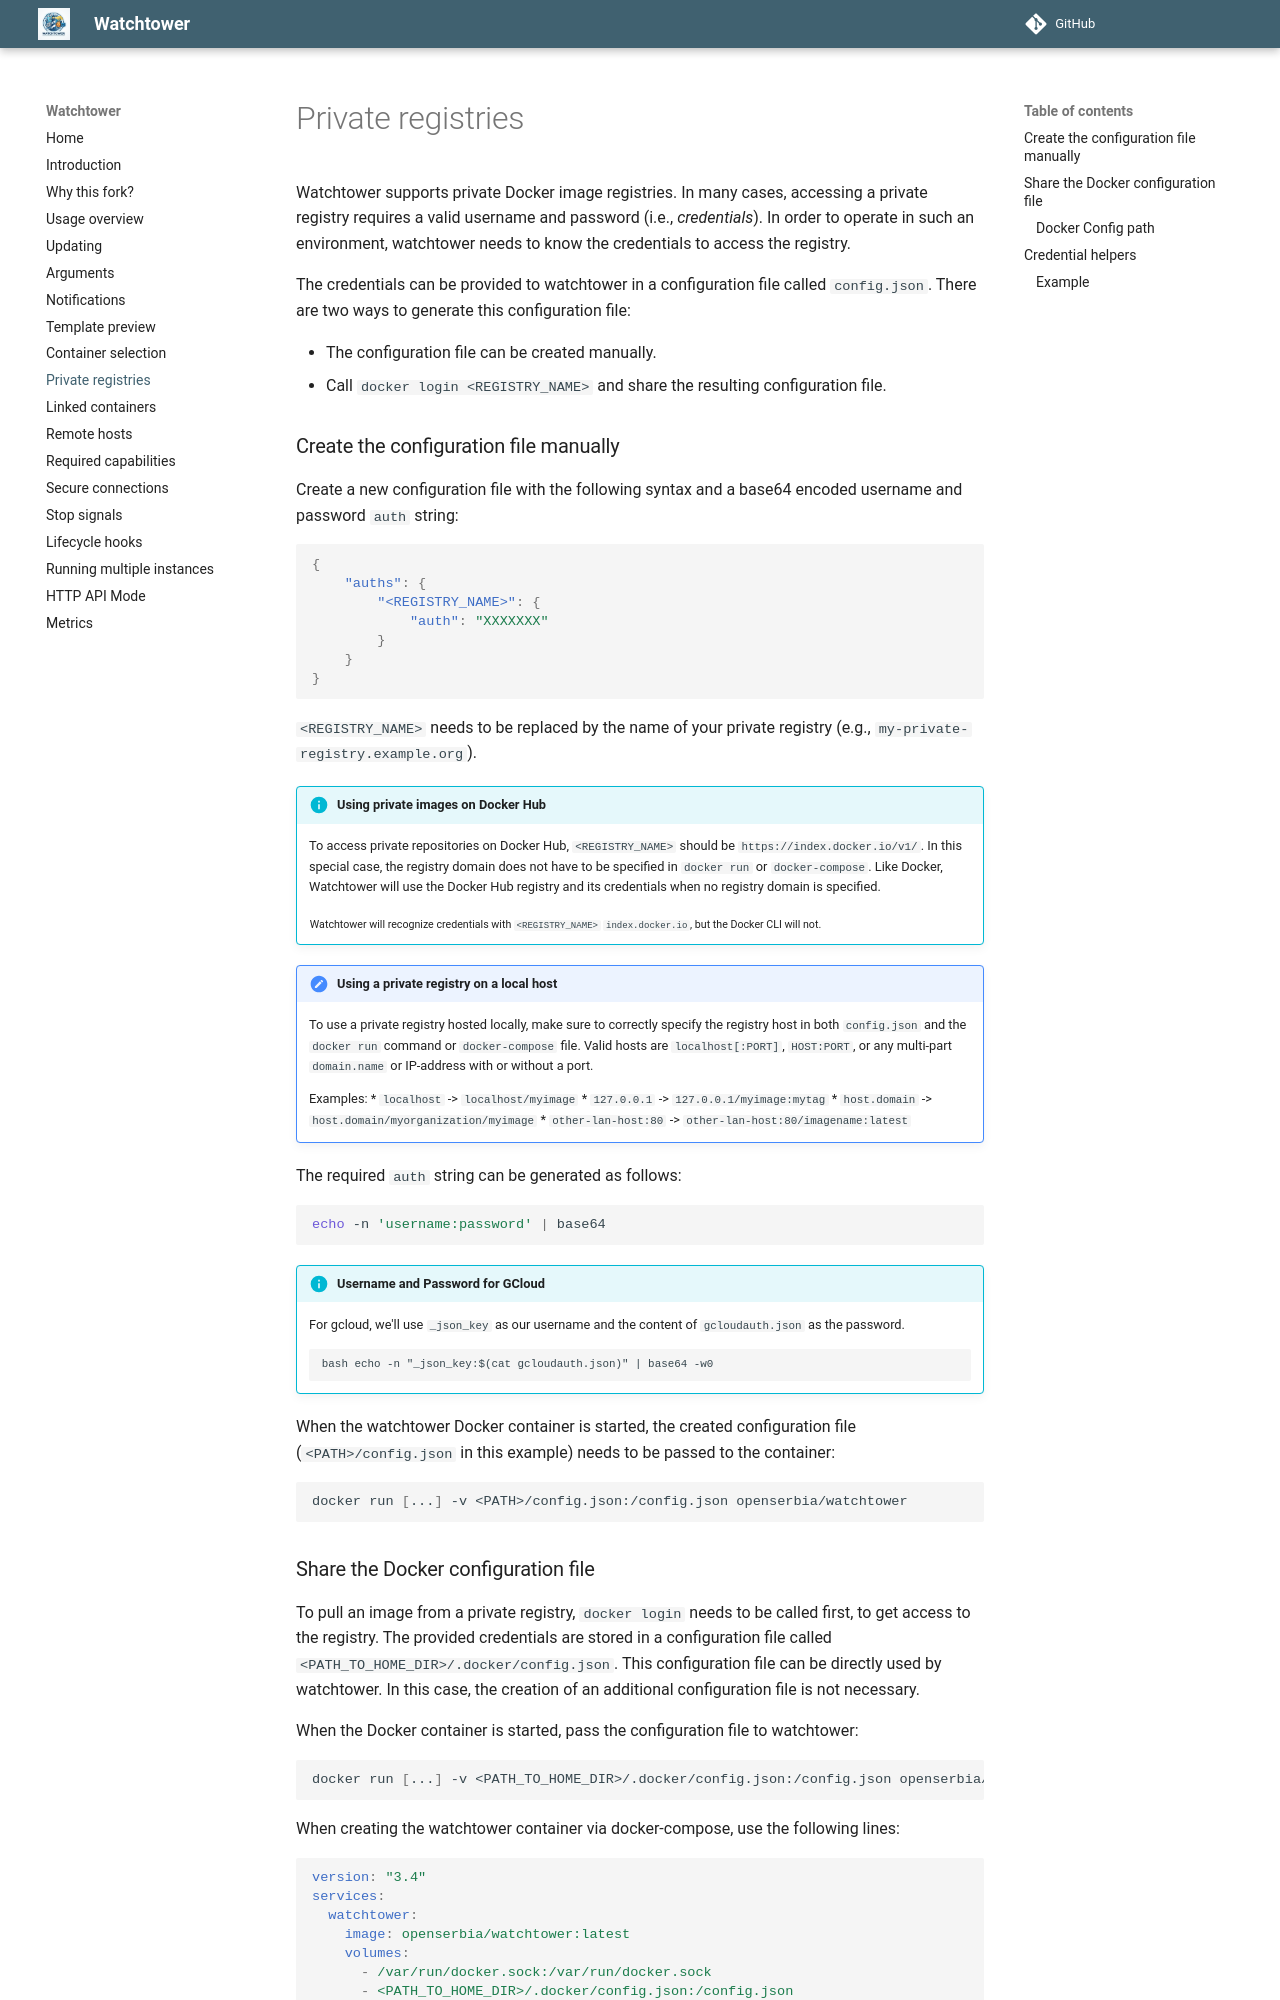

repository: openserbia/watchtower · page: private-registries/index.html · generator: mkdocs

Watchtower supports private Docker image registries. In many cases, accessing a private registry
requires a valid username and password (i.e., _credentials_). In order to operate in such an
environment, watchtower needs to know the credentials to access the registry. 

The credentials can be provided to watchtower in a configuration file called `config.json`.
There are two ways to generate this configuration file:

*   The configuration file can be created manually.
*   Call `docker login <REGISTRY_NAME>` and share the resulting configuration file.

### Create the configuration file manually
Create a new configuration file with the following syntax and a base64 encoded username and
password `auth` string:

```json
{
    "auths": {
        "<REGISTRY_NAME>": {
            "auth": "XXXXXXX"
        }
    }
}
```

`<REGISTRY_NAME>` needs to be replaced by the name of your private registry
(e.g., `my-private-registry.example.org`).

!!! info "Using private images on Docker Hub"
    To access private repositories on Docker Hub,
    `<REGISTRY_NAME>` should be `https://index.docker.io/v1/`.
    In this special case, the registry domain does not have to be specified
    in `docker run` or `docker-compose`. Like Docker, Watchtower will use the
    Docker Hub registry and its credentials when no registry domain is specified.
    
    <sub>Watchtower will recognize credentials with `<REGISTRY_NAME>` `index.docker.io`,
    but the Docker CLI will not.</sub>

!!! important "Using a private registry on a local host"
    To use a private registry hosted locally, make sure to correctly specify the registry host
    in both `config.json` and the `docker run` command or `docker-compose` file.
    Valid hosts are `localhost[:PORT]`, `HOST:PORT`,
    or any multi-part `domain.name` or IP-address with or without a port.
    
    Examples:
    * `localhost` -> `localhost/myimage`
    * `127.0.0.1` -> `127.0.0.1/myimage:mytag`
    * `host.domain` -> `host.domain/myorganization/myimage`
    * `other-lan-host:80` -> `other-lan-host:80/imagename:latest`

The required `auth` string can be generated as follows:

```bash
echo -n 'username:password' | base64
```

!!! info "Username and Password for GCloud"
    For gcloud, we'll use `_json_key` as our username and the content of `gcloudauth.json` as the password.
    ```
    bash echo -n "_json_key:$(cat gcloudauth.json)" | base64 -w0
    ```

When the watchtower Docker container is started, the created configuration file
(`<PATH>/config.json` in this example) needs to be passed to the container:

```bash
docker run [...] -v <PATH>/config.json:/config.json openserbia/watchtower
```
